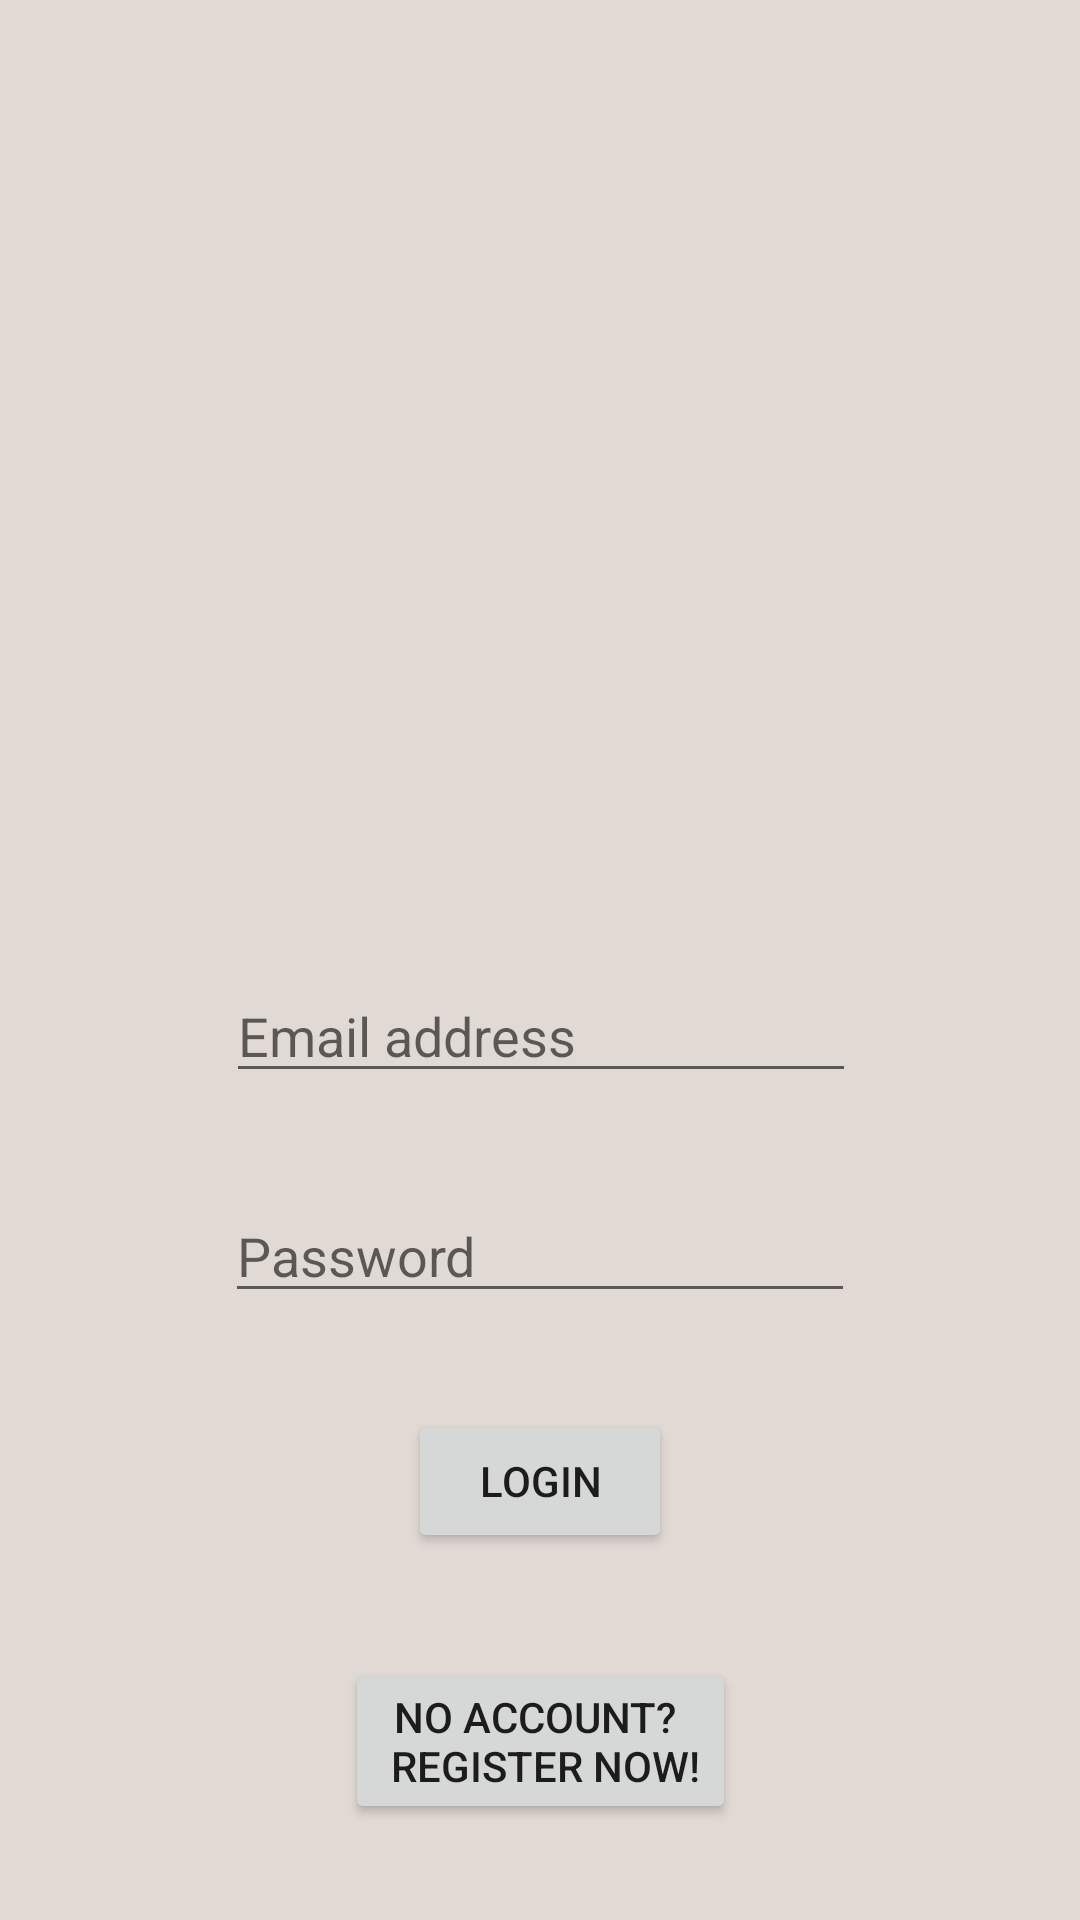

This screen was rendered from an Android layout file. Write that file and the resources it references.
<!-- AndroidManifest.xml: application theme Theme.HauIMetYourMother -->
<!-- res/layout/fragment_login.xml -->
<?xml version="1.0" encoding="utf-8"?>
<androidx.constraintlayout.widget.ConstraintLayout xmlns:android="http://schemas.android.com/apk/res/android"
    xmlns:app="http://schemas.android.com/apk/res-auto"
    xmlns:tools="http://schemas.android.com/tools"
    android:layout_width="match_parent"
    android:layout_height="match_parent"
    tools:context=".LoginFragment">


    <Button
        android:id="@+id/GoToRegistrationButton"
        android:layout_width="wrap_content"
        android:layout_height="wrap_content"
        android:layout_marginBottom="32dp"
        android:text="@string/GoToRegisterButton"
        app:layout_constraintBottom_toBottomOf="parent"
        app:layout_constraintEnd_toEndOf="parent"
        app:layout_constraintStart_toStartOf="parent" />

    <ImageView
        android:id="@+id/LogoTransparent_login"
        android:layout_width="240dp"
        android:layout_height="240dp"
        android:layout_marginTop="48dp"
        android:src="@drawable/logo_transparent"
        android:visibility="invisible"
        app:layout_constraintEnd_toEndOf="parent"
        app:layout_constraintHorizontal_bias="0.497"
        app:layout_constraintStart_toStartOf="parent"
        app:layout_constraintTop_toTopOf="parent" />

    <EditText
        android:id="@+id/LoginEmailInput"
        android:layout_width="wrap_content"
        android:layout_height="wrap_content"
        android:ems="10"
        android:hint="Email address"
        android:inputType="textPersonName"
        app:layout_constraintBottom_toTopOf="@+id/LoginPasswordInput"
        app:layout_constraintEnd_toEndOf="parent"
        app:layout_constraintHorizontal_bias="0.502"
        app:layout_constraintStart_toStartOf="parent"
        app:layout_constraintTop_toBottomOf="@+id/LogoTransparent_login"
        app:layout_constraintVertical_chainStyle="packed"
        tools:ignore="TouchTargetSizeCheck" />

    <EditText
        android:id="@+id/LoginPasswordInput"
        android:layout_width="wrap_content"
        android:layout_height="wrap_content"
        android:layout_marginTop="32dp"
        android:ems="10"
        android:hint="Password"
        android:inputType="textPassword"
        app:layout_constraintBottom_toTopOf="@+id/LoginButton"
        app:layout_constraintEnd_toEndOf="parent"
        app:layout_constraintHorizontal_bias="0.5"
        app:layout_constraintStart_toStartOf="parent"
        app:layout_constraintTop_toBottomOf="@+id/LoginEmailInput"
        tools:ignore="TouchTargetSizeCheck" />

    <Button
        android:id="@+id/LoginButton"
        android:layout_width="wrap_content"
        android:layout_height="wrap_content"
        android:layout_marginTop="32dp"
        android:text="Login"
        app:layout_constraintBottom_toTopOf="@+id/GoToRegistrationButton"
        app:layout_constraintEnd_toEndOf="parent"
        app:layout_constraintHorizontal_bias="0.5"
        app:layout_constraintStart_toStartOf="parent"
        app:layout_constraintTop_toBottomOf="@+id/LoginPasswordInput" />

</androidx.constraintlayout.widget.ConstraintLayout>
<!-- resources referenced by this layout -->
<resources>
  <!-- drawable logo_transparent: png bitmap (drawable, 460668 bytes) -->
  <string name="GoToRegisterButton">No account? \n Register now!</string>
  <style name="Theme.HauIMetYourMother" parent="Theme.MaterialComponents.Light.NoActionBar">
          
          <item name="colorPrimary">@color/medium_brown</item>
          <item name="colorPrimaryVariant">@color/medium_brown</item>
          <item name="colorOnPrimary">@color/white</item>
          
          <item name="colorSecondary">@color/teal_200</item>
          <item name="colorSecondaryVariant">@color/teal_700</item>
          <item name="colorOnSecondary">@color/black</item>
          
          <item name="android:statusBarColor" tools:targetApi="l">?attr/colorPrimaryVariant</item>
          
          <item name="android:windowBackground">@color/background_light</item>
      </style>
  <color name="medium_brown">#957868</color>&gt;
  <color name="white">#FFFFFFFF</color>
  <color name="teal_200">#FF03DAC5</color>
  <color name="teal_700">#FF018786</color>
  <color name="black">#FF000000</color>
  <color name="background_light">#e1d9d4</color>
</resources>
